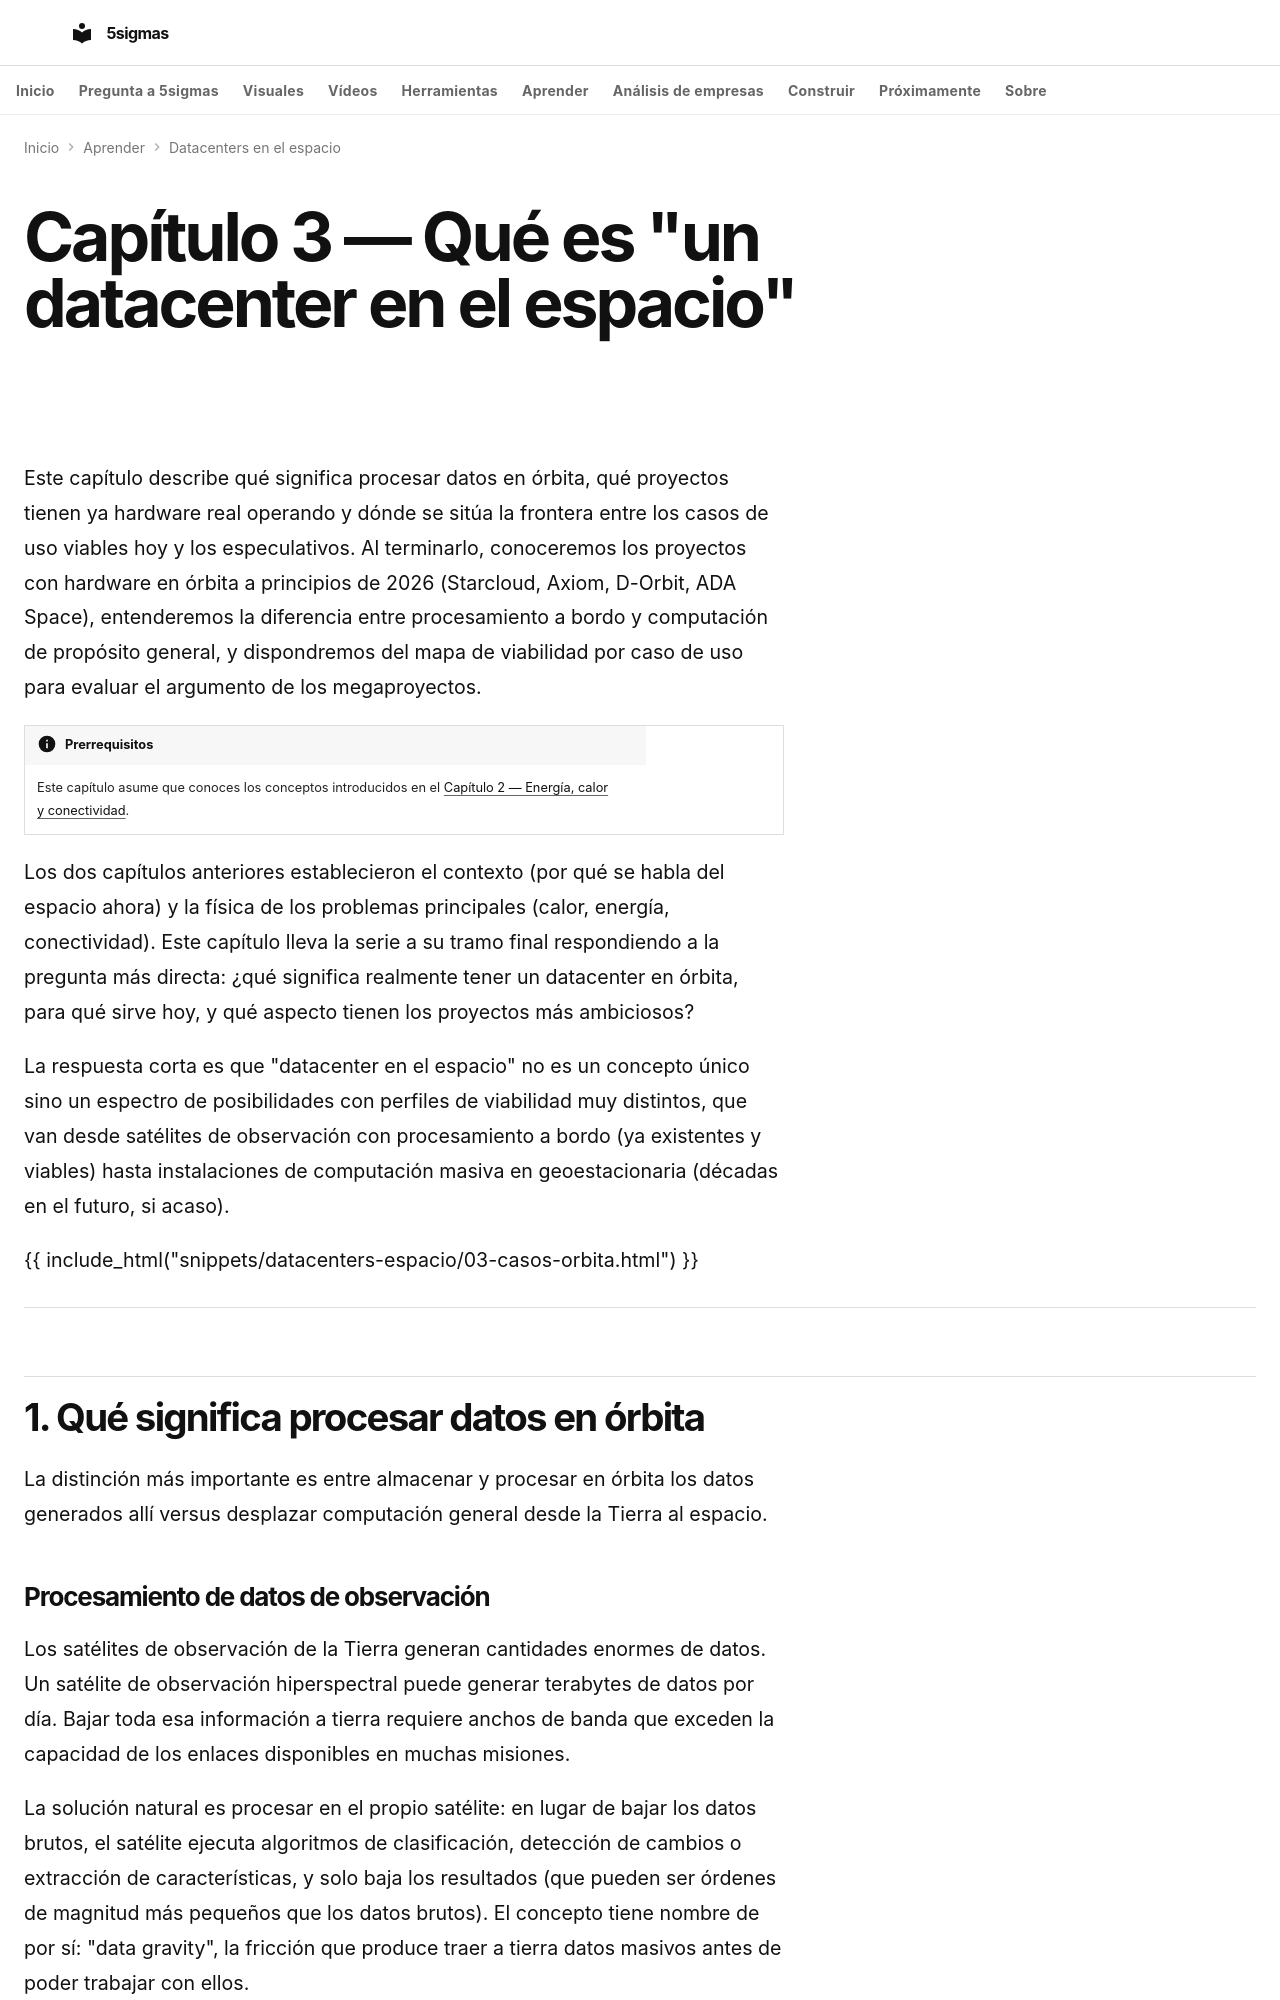

repository: fjmmontiel/5sigmas · page: series/datacenters-espacio/03-que-es-datacenter-espacio/index.html · generator: mkdocs

---
title: Qué es un datacenter en el espacio
description: Qué significa realmente procesar datos en órbita, qué casos de uso tienen sentido hoy, almacenamiento resiliente y los megaproyectos con visión de décadas.
date: 2026-06-14
keywords: "datacenter orbital, satélites computación, procesamiento borde órbita, madurez computación espacial, Starcloud H100, Axiom Space ODC, D-Orbit AIX, Three-Body constellation, SpaceX orbital data center, digital flag state"
tags:
  - IA
  - Infraestructura
  - Espacio
video: 03-que-es-datacenter-espacio.mp4
video_poster: 03-que-es-datacenter-espacio.jpg
video_title: Qué significa computar en órbita
video_summary: Incluye coordinación de enlaces, gestión de fallos y retirada al final de vida. La propuesta debe explicar quién opera, quién responde y cómo se cierra.
video_duration: PT2M12S
video_captions: 03-que-es-datacenter-espacio-visual-text.vtt
video_transcript: 03-que-es-datacenter-espacio-transcript.html
video_chapters:
- name: No es un único tipo de infraestructura.
  start: 0
  end: 22
- name: Conserva lo necesario para la tarea.
  start: 22
  end: 44
- name: Distingue evidencia y extrapolación.
  start: 44
  end: 66
- name: Guardar una copia no garantiza recuperarla.
  start: 66
  end: 88
- name: Mandar software no cambia el hardware.
  start: 88
  end: 110
- name: La misión incluye su cierre.
  start: 110
  end: 132
---

# Capítulo 3 — Qué es "un datacenter en el espacio"

Este capítulo describe qué significa procesar datos en órbita, qué proyectos tienen ya hardware real operando y dónde se sitúa la frontera entre los casos de uso viables hoy y los especulativos. Al terminarlo, conoceremos los proyectos con hardware en órbita a principios de 2026 (Starcloud, Axiom, D-Orbit, ADA Space), entenderemos la diferencia entre procesamiento a bordo y computación de propósito general, y dispondremos del mapa de viabilidad por caso de uso para evaluar el argumento de los megaproyectos.

!!! info "Prerrequisitos"
    Este capítulo asume que conoces los conceptos introducidos en el [Capítulo 2 — Energía, calor y conectividad](./02-energia-calor-conectividad.md).

Los dos capítulos anteriores establecieron el contexto (por qué se habla del espacio ahora) y la física de los problemas principales (calor, energía, conectividad). Este capítulo lleva la serie a su tramo final respondiendo a la pregunta más directa: ¿qué significa realmente tener un datacenter en órbita, para qué sirve hoy, y qué aspecto tienen los proyectos más ambiciosos?

La respuesta corta es que "datacenter en el espacio" no es un concepto único sino un espectro de posibilidades con perfiles de viabilidad muy distintos, que van desde satélites de observación con procesamiento a bordo (ya existentes y viables) hasta instalaciones de computación masiva en geoestacionaria (décadas en el futuro, si acaso).

{{ include_html("snippets/datacenters-espacio/03-casos-orbita.html") }}

---

## 1. Qué significa procesar datos en órbita

La distinción más importante es entre almacenar y procesar en órbita los datos generados allí versus desplazar computación general desde la Tierra al espacio.
